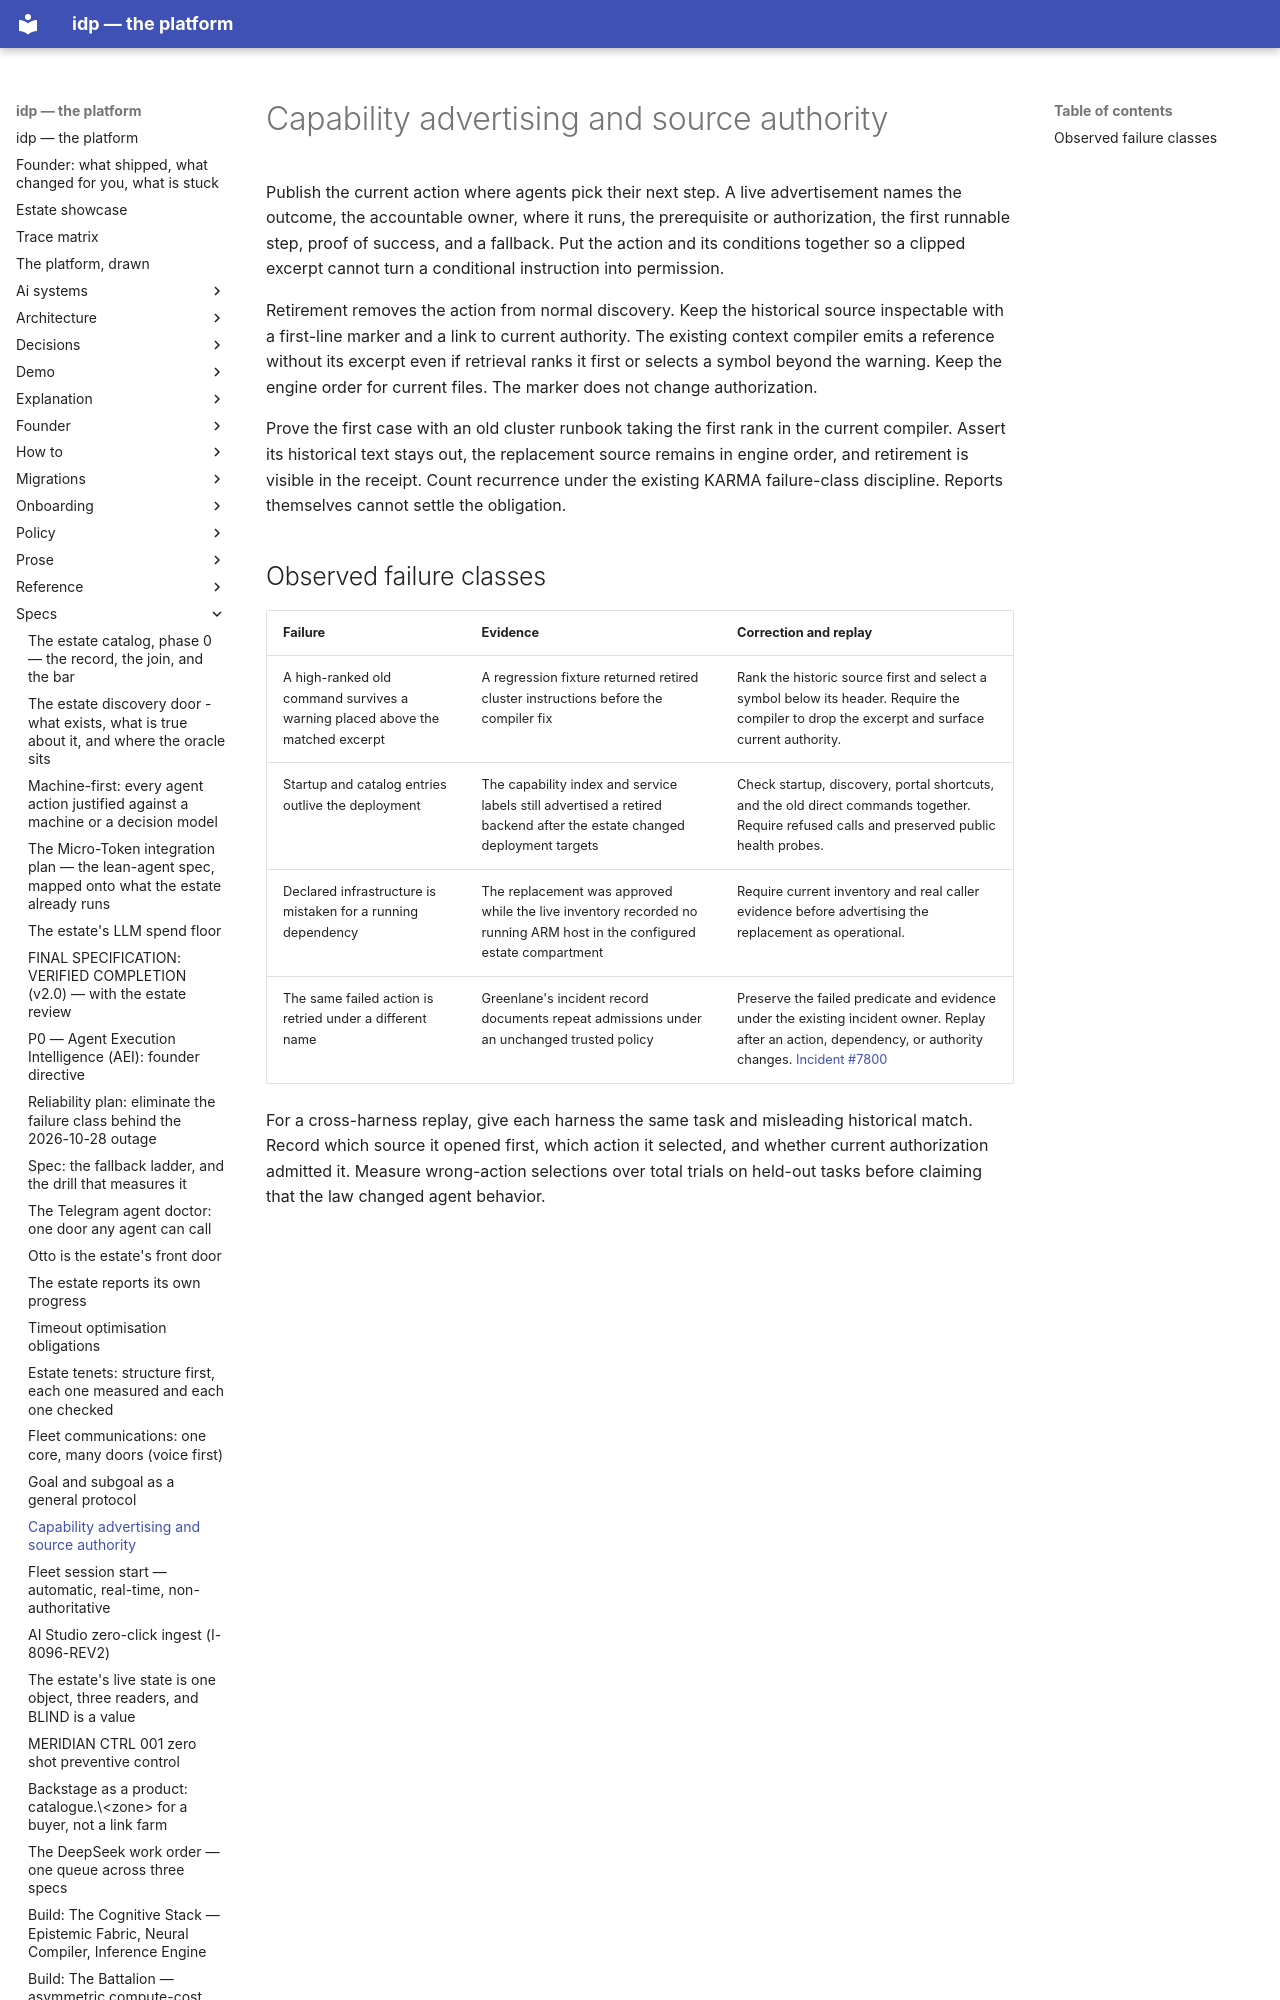

repository: chidionyema/idp · page: specs/2026-11-14-capability-advertising/index.html · generator: mkdocs

# Capability advertising and source authority

Publish the current action where agents pick their next step. A live advertisement names the outcome, the accountable owner, where it runs, the prerequisite or authorization, the first runnable step, proof of success, and a fallback. Put the action and its conditions together so a clipped excerpt cannot turn a conditional instruction into permission.

Retirement removes the action from normal discovery. Keep the historical source inspectable with a first-line marker and a link to current authority. The existing context compiler emits a reference without its excerpt even if retrieval ranks it first or selects a symbol beyond the warning. Keep the engine order for current files. The marker does not change authorization.

Prove the first case with an old cluster runbook taking the first rank in the current compiler. Assert its historical text stays out, the replacement source remains in engine order, and retirement is visible in the receipt. Count recurrence under the existing KARMA failure-class discipline. Reports themselves cannot settle the obligation.
